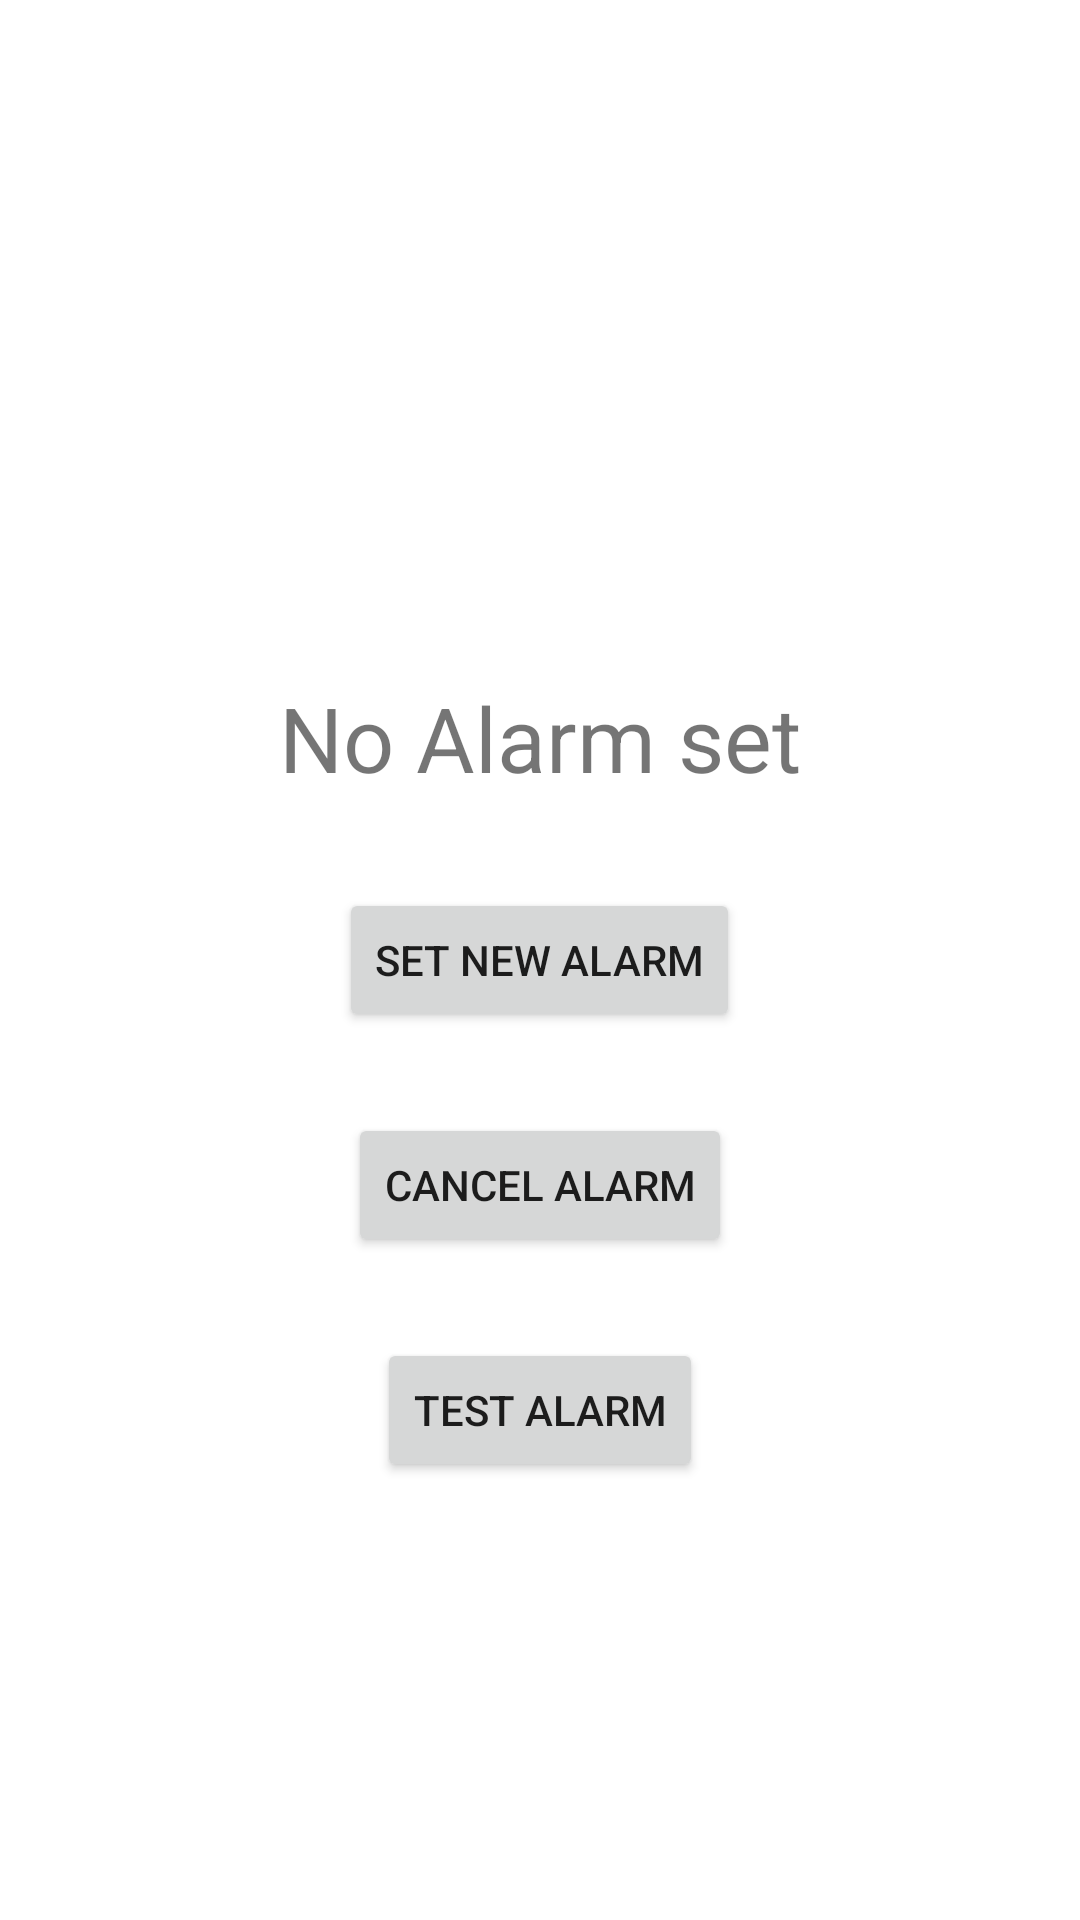

Reconstruct the res/layout file that produces this screen, plus the resources it refers to.
<!-- AndroidManifest.xml: application theme Theme.MoveAlarm -->
<!-- res/layout/activity_main.xml -->
<?xml version="1.0" encoding="utf-8"?>
<RelativeLayout xmlns:android="http://schemas.android.com/apk/res/android"
    xmlns:app="http://schemas.android.com/apk/res-auto"
    xmlns:tools="http://schemas.android.com/tools"
    android:layout_width="match_parent"
    android:layout_height="match_parent"
    tools:context=".MainActivity">

    <TextView
        android:id="@+id/alarmTime"
        android:layout_width="wrap_content"
        android:layout_height="wrap_content"
        android:layout_above="@id/newAlarmButton"
        android:layout_centerHorizontal="true"
        android:layout_marginBottom="30dp"
        android:text="No Alarm set"
        android:textSize="30sp" />

    <Button
        android:id="@+id/newAlarmButton"
        android:layout_width="wrap_content"
        android:layout_height="wrap_content"
        android:layout_centerHorizontal="true"
        android:layout_centerVertical="true"
        android:text="Set new alarm" />

    <Button
        android:id="@+id/cancelButton"
        android:layout_width="wrap_content"
        android:layout_height="wrap_content"
        android:layout_below="@id/newAlarmButton"
        android:layout_centerHorizontal="true"
        android:layout_marginTop="27dp"
        android:text="cancel alarm" />

    <Button
        android:id="@+id/testAlarmButton"
        android:layout_width="wrap_content"
        android:layout_height="wrap_content"
        android:layout_below="@id/cancelButton"
        android:layout_centerHorizontal="true"
        android:layout_marginTop="27dp"
        android:text="test alarm" />

</RelativeLayout>
<!-- resources referenced by this layout -->
<resources>
  <style name="Theme.MoveAlarm" parent="Theme.MaterialComponents.DayNight.DarkActionBar">
          
          <item name="colorPrimary">@color/purple_500</item>
          <item name="colorPrimaryVariant">@color/purple_700</item>
          <item name="colorOnPrimary">@color/white</item>
          
          <item name="colorSecondary">@color/teal_200</item>
          <item name="colorSecondaryVariant">@color/teal_700</item>
          <item name="colorOnSecondary">@color/black</item>
          
          <item name="android:statusBarColor" tools:targetApi="l">?attr/colorPrimaryVariant</item>
          
      </style>
  <!-- not gathered from this repository: default colours our renderer supplied (Android Studio template values) -->
  <color name="purple_500">#FF6200EE</color>
  <color name="purple_700">#FF3700B3</color>
  <color name="teal_200">#FF03DAC5</color>
  <color name="teal_700">#FF018786</color>
  <color name="black">#FF000000</color>
  <color name="white">#FFFFFFFF</color>
</resources>
